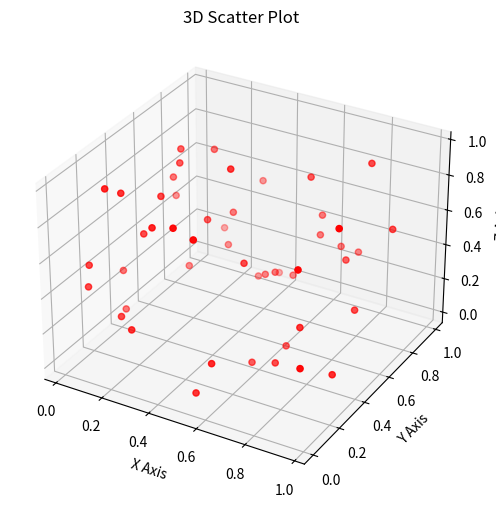

The script that saved this image:
import numpy as np
import matplotlib.pyplot as plt
from mpl_toolkits.mplot3d import Axes3D

# Generate random data
np.random.seed(42)
x = np.random.rand(50)
y = np.random.rand(50)
z = np.random.rand(50)

# Create 3D figure
fig = plt.figure(figsize=(8, 6))
ax = fig.add_subplot(111, projection='3d')

# Scatter plot
ax.scatter(x, y, z, c='r', marker='o')

# Labels
ax.set_xlabel("X Axis")
ax.set_ylabel("Y Axis")
ax.set_zlabel("Z Axis")
ax.set_title("3D Scatter Plot")

plt.show()
